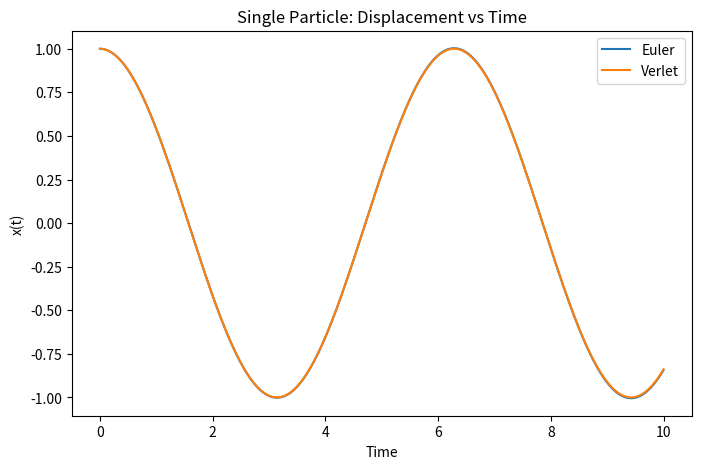
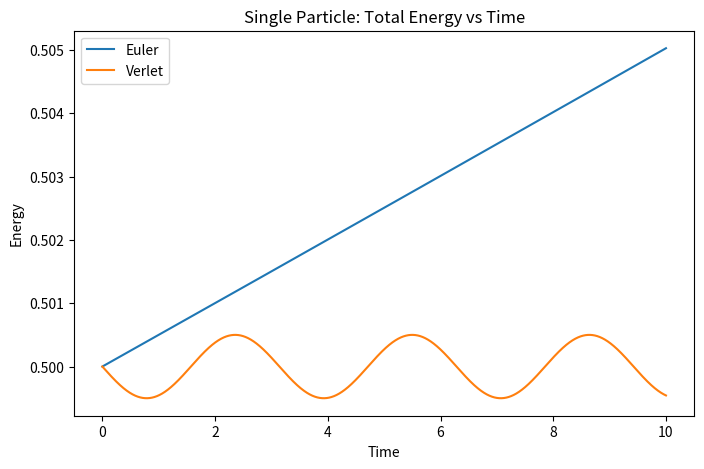
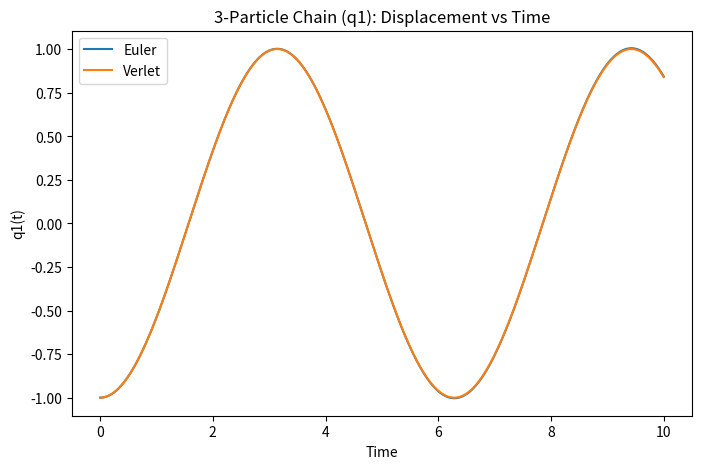
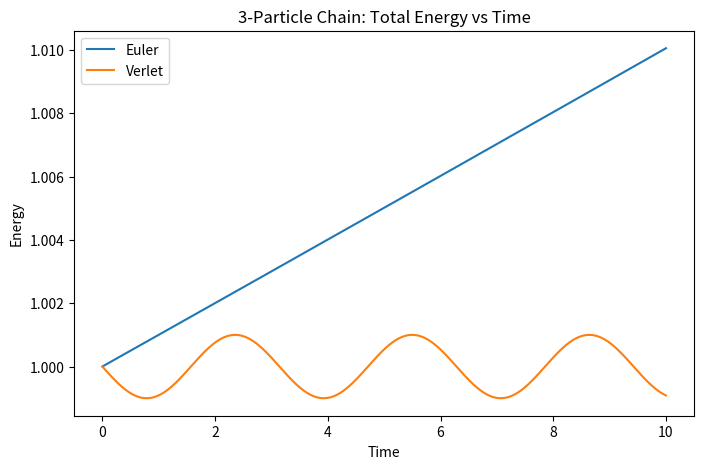
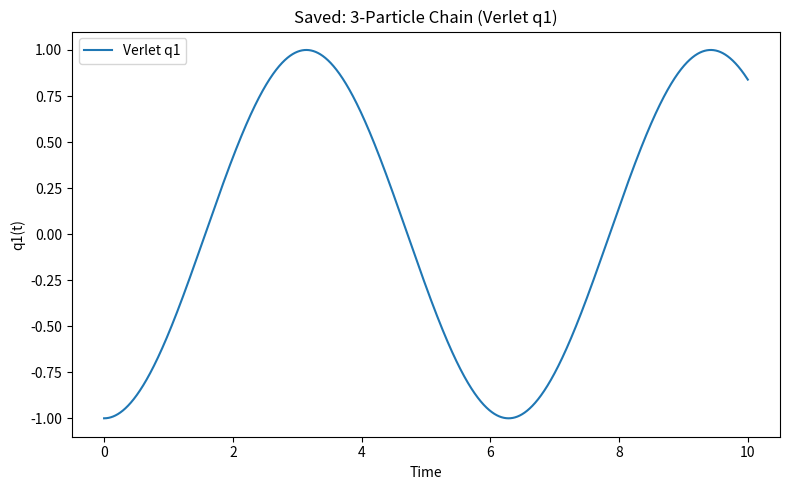

Source code (Python) for these figures, in order: (Note: this script raises an exception after producing the figures.)
# Simulation of single particle (Eq. 4) and three-particle chain (Eq. 5)
# Integrated with Euler (Eq. 11–12) and Verlet (Eq. 14–16).
# Produces trajectory and energy plots to compare stability/accuracy.

import numpy as np
import matplotlib.pyplot as plt

# ---------- Physics helpers ----------
def hooke_force(x, x_eq=0.0, k=1.0):
    # Eq. 4 -> force via Eq. 3
    return -k * (x - x_eq)

def three_particle_forces(q, k=1.0):
    # From Eq. 5 -> Eq. 6/8 (displacements from equilibrium)
    F1 = k * (q[1] - q[0])
    F2 = k * (q[0] - 2*q[1] + q[2])
    F3 = k * (q[1] - q[2])
    return np.array([F1, F2, F3])

def total_energy_single(x, v, k=1.0, m=1.0, x_eq=0.0):
    V = 0.5 * k * (x - x_eq)**2
    K = 0.5 * m * v**2
    return K + V

def total_energy_chain(q, v, k=1.0, m=1.0):
    # Potential from Eq. 5 using displacements (d eliminated): 0.5*k[(q2-q1)^2 + (q3-q2)^2]
    V = 0.5 * k * ((q[1]-q[0])**2 + (q[2]-q[1])**2)
    K = 0.5 * m * np.sum(v**2)
    return K + V

# ---------- Integrators ----------
def euler_step(q, v, m, h, force_func):
    F = force_func(q)
    q_new = q + h*v
    v_new = v + (h/m)*F
    return q_new, v_new

def verlet_init_q_prev(q0, v0, m, h, force_func):
    F0 = force_func(q0)
    return q0 - h*v0 + 0.5*(h**2/m)*F0  # Eq. 16

def verlet_step(q, q_prev, m, h, force_func):
    F = force_func(q)
    q_new = 2*q - q_prev + (h**2/m)*F  # Eq. 14
    return q_new

# ---------- Simulations ----------
def simulate_single(method="euler", T=5.0, h=1e-3, k=1.0, m=1.0, x0=1.0, v0=0.0):
    steps = int(T/h)
    xs = np.zeros(steps+1)
    vs = np.zeros(steps+1)
    Es = np.zeros(steps+1)
    xs[0], vs[0] = x0, v0
    Es[0] = total_energy_single(xs[0], vs[0], k=k, m=m)
    if method == "verlet":
        x_prev = verlet_init_q_prev(xs[0], vs[0], m, h, lambda x: hooke_force(x, 0.0, k))
    for t in range(steps):
        if method == "euler":
            x_new, v_new = euler_step(xs[t], vs[t], m, h, lambda x: hooke_force(x, 0.0, k))
        else:
            x_new = verlet_step(xs[t], x_prev, m, h, lambda x: hooke_force(x, 0.0, k))
            # velocity at integer step (Eq. 15)
            v_new = (x_new - x_prev) / (2*h)
            x_prev = xs[t]
        xs[t+1], vs[t+1] = x_new, v_new
        Es[t+1] = total_energy_single(xs[t+1], vs[t+1], k=k, m=m)
    return xs, vs, Es, np.linspace(0, T, steps+1)

def simulate_chain(method="euler", T=5.0, h=1e-3, k=1.0, m=1.0, q0=None, v0=None):
    steps = int(T/h)
    if q0 is None:
        q0 = np.array([-1.0, 0.0, 1.0])  # symmetric stretch conditions
    if v0 is None:
        v0 = np.zeros(3)
    qs = np.zeros((steps+1, 3))
    vs = np.zeros((steps+1, 3))
    Es = np.zeros(steps+1)
    qs[0], vs[0] = q0.copy(), v0.copy()
    Es[0] = total_energy_chain(qs[0], vs[0], k=k, m=m)
    if method == "verlet":
        q_prev = verlet_init_q_prev(qs[0], vs[0], m, h, lambda q: three_particle_forces(q, k))
    for t in range(steps):
        if method == "euler":
            q_new, v_new = euler_step(qs[t], vs[t], m, h, lambda q: three_particle_forces(q, k))
        else:
            q_new = verlet_step(qs[t], q_prev, m, h, lambda q: three_particle_forces(q, k))
            v_new = (q_new - q_prev) / (2*h)  # Eq. 15
            q_prev = qs[t]
        qs[t+1], vs[t+1] = q_new, v_new
        Es[t+1] = total_energy_chain(qs[t+1], vs[t+1], k=k, m=m)
    return qs, vs, Es, np.linspace(0, T, steps+1)

# ---------- Run simulations ----------
T = 10.0
h = 1e-3
k = 1.0
m = 1.0

# Single particle
xs_E, vs_E, Es_E, ts_E = simulate_single("euler", T=T, h=h, k=k, m=m, x0=1.0, v0=0.0)
xs_V, vs_V, Es_V, ts_V = simulate_single("verlet", T=T, h=h, k=k, m=m, x0=1.0, v0=0.0)

# Three-particle chain
qs_E, vqs_E, EQ_E, tq_E = simulate_chain("euler", T=T, h=h, k=k, m=m, q0=np.array([-1.0, 0.0, 1.0]), v0=np.zeros(3))
qs_V, vqs_V, EQ_V, tq_V = simulate_chain("verlet", T=T, h=h, k=k, m=m, q0=np.array([-1.0, 0.0, 1.0]), v0=np.zeros(3))

# ---------- Plots (one chart per figure, default colors) ----------
# Single particle trajectories
plt.figure(figsize=(8,5))
plt.plot(ts_E, xs_E, label="Euler")
plt.plot(ts_V, xs_V, label="Verlet")
plt.title("Single Particle: Displacement vs Time")
plt.xlabel("Time")
plt.ylabel("x(t)")
plt.legend()
plt.show()

# Single particle energy
plt.figure(figsize=(8,5))
plt.plot(ts_E, Es_E, label="Euler")
plt.plot(ts_V, Es_V, label="Verlet")
plt.title("Single Particle: Total Energy vs Time")
plt.xlabel("Time")
plt.ylabel("Energy")
plt.legend()
plt.show()

# Chain: particle 1 trajectory
plt.figure(figsize=(8,5))
plt.plot(tq_E, qs_E[:,0], label="Euler")
plt.plot(tq_V, qs_V[:,0], label="Verlet")
plt.title("3-Particle Chain (q1): Displacement vs Time")
plt.xlabel("Time")
plt.ylabel("q1(t)")
plt.legend()
plt.show()

# Chain: total energy
plt.figure(figsize=(8,5))
plt.plot(tq_E, EQ_E, label="Euler")
plt.plot(tq_V, EQ_V, label="Verlet")
plt.title("3-Particle Chain: Total Energy vs Time")
plt.xlabel("Time")
plt.ylabel("Energy")
plt.legend()
plt.show()

# Save outputs in case you need to attach them
plt.figure(figsize=(8,5))
plt.plot(tq_V, qs_V[:,0], label="Verlet q1")
plt.title("Saved: 3-Particle Chain (Verlet q1)")
plt.xlabel("Time"); plt.ylabel("q1(t)"); plt.legend()
plt.tight_layout()
plt.savefig("/mnt/data/chain_verlet_q1.png")

plt.figure(figsize=(8,5))
plt.plot(tq_E, EQ_E, label="Euler"); plt.plot(tq_V, EQ_V, label="Verlet")
plt.title("Saved: Chain Total Energy")
plt.xlabel("Time"); plt.ylabel("Energy"); plt.legend()
plt.tight_layout()
plt.savefig("/mnt/data/chain_energy_compare.png")

"/mnt/data/chain_verlet_q1.png", "/mnt/data/chain_energy_compare.png"
